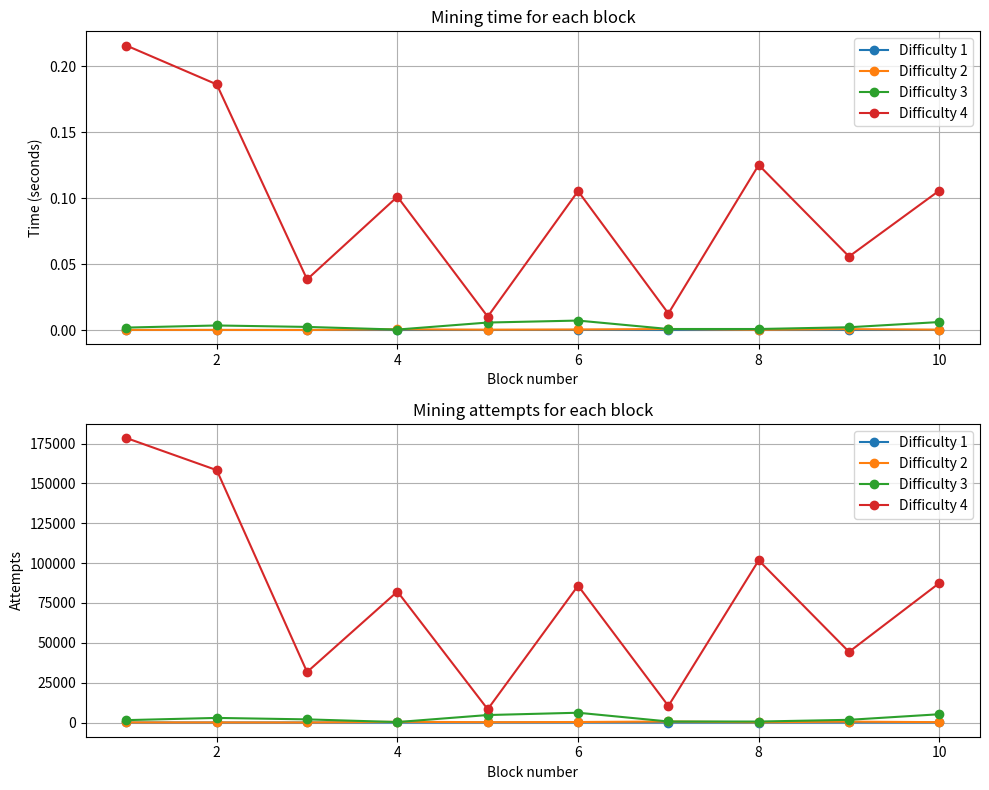

Here is the Python script that generated this plot:
"""COMP 41770 - Worksheets 2 and 3: blocks, Merkle trees, and mining."""

import hashlib
import json
import time


# --- Task 1: transaction producer ---

class Transaction:
    def __init__(self, sender, receiver, amount):
        self.sender = sender
        self.receiver = receiver
        self.amount = amount

    def to_dict(self):
        return {"sender": self.sender, "receiver": self.receiver, "amount": self.amount}

    def __repr__(self):
        return f"Tx({self.sender}→{self.receiver}: {self.amount})"


class TransactionProducer:
    """Creates transactions and stores them to a file."""

    def __init__(self):
        self.transactions = []

    def create(self, sender, receiver, amount):
        tx = Transaction(sender, receiver, amount)
        self.transactions.append(tx)
        return tx

    def save(self, filename):
        with open(filename, "w") as f:
            json.dump([tx.to_dict() for tx in self.transactions], f, indent=2)


# --- Worksheet 3, Tasks 1 & 5: Merkle tree generation ---

def hash_transaction(transaction):
    """Return a repeatable SHA-256 hash for one transaction."""
    transaction_json = json.dumps(transaction.to_dict(), sort_keys=True)
    return hashlib.sha256(transaction_json.encode()).hexdigest()


def build_merkle_tree(transactions):
    """Build a Merkle tree for any non-empty transaction list, bottom-up."""
    if not transactions:
        raise ValueError("A Merkle tree requires at least one transaction")

    tree = [[hash_transaction(tx) for tx in transactions]]

    while len(tree[-1]) > 1:
        current_level = tree[-1]
        parent_level = []

        for i in range(0, len(current_level), 2):
            left_hash = current_level[i]
            if i + 1 < len(current_level):
                right_hash = current_level[i + 1]
            else:
                right_hash = left_hash

            combined_hashes = left_hash + right_hash
            parent_hash = hashlib.sha256(combined_hashes.encode()).hexdigest()
            parent_level.append(parent_hash)

        tree.append(parent_level)

    return tree


# --- Task 2 & 3: pending pool + block candidates ---

class TransactionPool:
    """Reads transactions from a file into a pool and picks block candidates."""

    def __init__(self):
        self.pending = []

    def load(self, filename):
        with open(filename) as f:
            self.pending = [Transaction(**d) for d in json.load(f)]

    def select_for_block(self, n):
        """Pick n transactions for a block, removing them from the pool."""
        picked, self.pending = self.pending[:n], self.pending[n:]
        return picked


# --- Worksheet 2, Task 4 + Worksheet 3, Task 2: blocks with Merkle trees ---

class Block:
    """A block holding transactions and its Merkle tree."""

    def __init__(self, transactions, previous_hash):
        self.timestamp = time.time()
        self.transactions = transactions
        self.previous_hash = previous_hash
        self.merkle_tree = build_merkle_tree(transactions)
        self.merkle_root = self.merkle_tree[-1][0]
        self.nonce = 0
        self.attempts = 0
        self.mining_time = 0.0
        self.hash = self.calculate_hash()

    def calculate_hash(self):
        to_hash = (str(self.timestamp)
                   + self.merkle_root
                   + self.previous_hash
                   + str(self.nonce))
        return hashlib.sha256(to_hash.encode()).hexdigest()

    def mine(self, difficulty):
        """Change the nonce until the block hash has enough leading zeros."""
        if not isinstance(difficulty, int) or difficulty < 0:
            raise ValueError("difficulty must be a non-negative integer")

        target = "0" * difficulty
        self.nonce = 0
        self.attempts = 0
        start_time = time.perf_counter()

        while True:
            self.attempts += 1
            self.hash = self.calculate_hash()
            if self.hash.startswith(target):
                self.mining_time = time.perf_counter() - start_time
                return self.hash
            self.nonce += 1

    def __repr__(self):
        return (f"Block(txs={len(self.transactions)}, "
                f"nonce={self.nonce}, previous={self.previous_hash[:8]}…, "
                f"hash={self.hash[:8]}…)")


def is_valid_chain(blockchain):
    """True if every block's hash is correct and every link is intact."""
    for i, block in enumerate(blockchain):
        current_merkle_tree = build_merkle_tree(block.transactions)
        if block.merkle_tree != current_merkle_tree:
            return False
        if block.merkle_root != current_merkle_tree[-1][0]:
            return False
        if block.hash != block.calculate_hash():
            return False
        if i > 0 and block.previous_hash != blockchain[i - 1].hash:
            return False
    return True


def build_and_mine_chain(transaction_batches, difficulty):
    """Build a linked chain and mine every block at one difficulty."""
    chain = []
    previous_hash = "0" * 64

    for transactions in transaction_batches:
        block = Block(transactions, previous_hash)
        block.mine(difficulty)
        chain.append(block)
        previous_hash = block.hash

    return chain


def plot_mining_results(results, filename):
    """Plot mining time and attempts if matplotlib is available."""
    try:
        import matplotlib.pyplot as plt
    except ImportError:
        return False

    figure, (time_plot, attempts_plot) = plt.subplots(2, 1, figsize=(10, 8))

    for difficulty, chain in results.items():
        block_numbers = range(1, len(chain) + 1)
        time_plot.plot(
            block_numbers,
            [block.mining_time for block in chain],
            marker="o",
            label=f"Difficulty {difficulty}",
        )
        attempts_plot.plot(
            block_numbers,
            [block.attempts for block in chain],
            marker="o",
            label=f"Difficulty {difficulty}",
        )

    time_plot.set_title("Mining time for each block")
    time_plot.set_xlabel("Block number")
    time_plot.set_ylabel("Time (seconds)")
    time_plot.legend()
    time_plot.grid(True)

    attempts_plot.set_title("Mining attempts for each block")
    attempts_plot.set_xlabel("Block number")
    attempts_plot.set_ylabel("Attempts")
    attempts_plot.legend()
    attempts_plot.grid(True)

    figure.tight_layout()
    figure.savefig(filename)
    plt.close(figure)
    return True


if __name__ == "__main__":
    # Worksheet 3, Task 2: produce 80 transactions and save them to a file.
    producer = TransactionProducer()
    for i in range(80):
        sender = f"User{i + 1}"
        receiver = f"User{(i + 1) % 80 + 1}"
        amount = i + 1
        producer.create(sender, receiver, amount)
    producer.save("transactions.json")

    # Load the 80 transactions into the pending pool.
    pool = TransactionPool()
    pool.load("transactions.json")
    print(f"pending: {len(pool.pending)} transactions")

    transaction_batches = [pool.select_for_block(8) for _ in range(10)]
    print(f"transactions left in pool: {len(pool.pending)}")

    # Worksheet 3, Task 4: compare time and attempts at several difficulties.
    results = {}
    for difficulty in (1, 2, 3, 4):
        chain = build_and_mine_chain(transaction_batches, difficulty)
        results[difficulty] = chain

        print(f"\nDifficulty {difficulty}")
        for block_number, block in enumerate(chain, start=1):
            print(f"Block {block_number}: time={block.mining_time:.6f}s, "
                  f"attempts={block.attempts}, nonce={block.nonce}")

        average_time = sum(block.mining_time for block in chain) / len(chain)
        average_attempts = sum(block.attempts for block in chain) / len(chain)
        print(f"Average: time={average_time:.6f}s, "
              f"attempts={average_attempts:.1f}")
        print(f"Valid chain: {is_valid_chain(chain)}")

    if plot_mining_results(results, "mining_results.png"):
        print("\nChart saved to mining_results.png")
    else:
        print("\nChart skipped: install matplotlib to create mining_results.png")

    # Tamper with a block and re-validate.
    chain = results[2]
    chain[1].transactions[0].amount = 999
    print(f"Valid after tampering: {is_valid_chain(chain)}")
